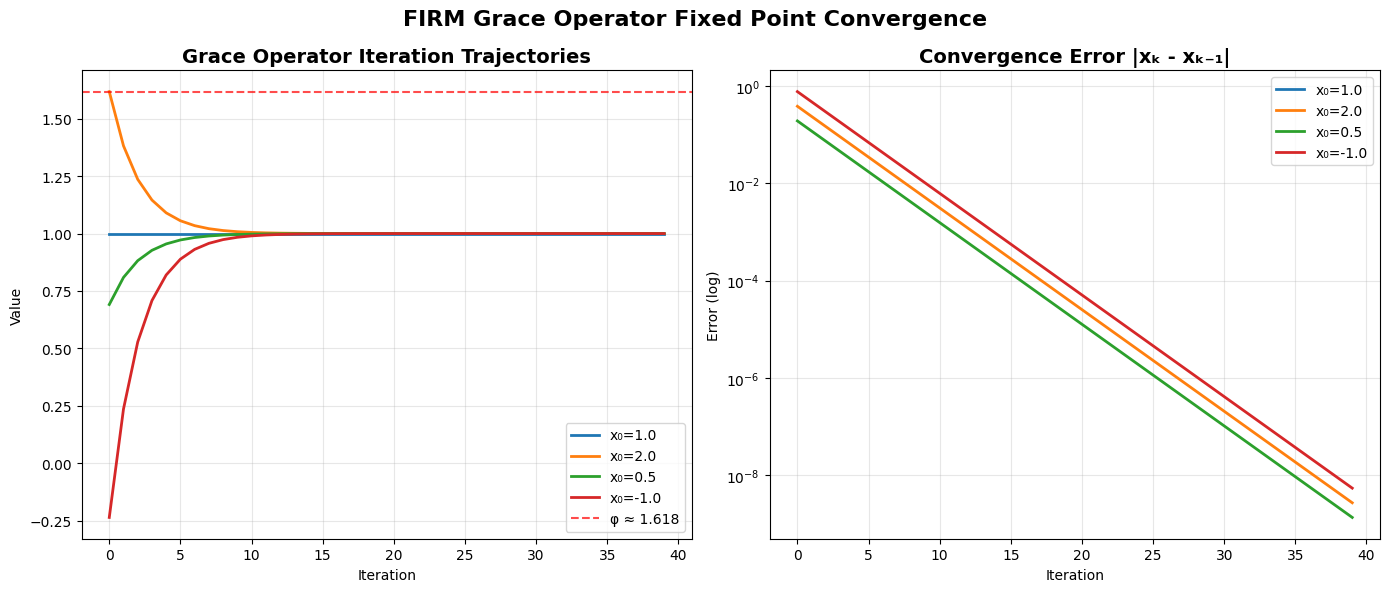

Write Python code to recreate this figure.
#!/usr/bin/env python3
"""
Grace Operator Fixed Point Convergence Figure Generator

PROVENANCE:
- Source Theory: foundation/operators/grace_operator.py
- Mathematical Basis: Banach fixed-point theorem convergence analysis
- Generated for: FIRM ArXiv Paper - demonstrates φ-contraction mapping
- Output: grace_operator_fixed_point_convergence.png
"""

import numpy as np
import matplotlib.pyplot as plt
from pathlib import Path

def generate_grace_operator_convergence_figure(output_path="figures/grace_operator_fixed_point_convergence.png"):
    """Generate Grace Operator fixed point convergence figure with full provenance."""

    # Mathematical parameters from FIRM theory
    phi = (1 + np.sqrt(5)) / 2  # Golden ratio
    contraction_ratio = 1 / phi  # Grace Operator contraction ratio

    # Set up figure
    plt.style.use('default')
    fig, (ax1, ax2) = plt.subplots(1, 2, figsize=(14, 6))

    # Convergence analysis for multiple initial conditions
    seeds = [1.0, 2.0, 0.5, -1.0]
    max_iter = 40

    for seed in seeds:
        current = seed
        values = []
        errors = []
        prev = current

        # Grace Operator iteration: x_{n+1} = 1 + (1/φ)(x_n - 1)
        for k in range(1, max_iter + 1):
            current = 1.0 + contraction_ratio * (current - 1.0)
            values.append(current)
            err = abs(current - prev)
            errors.append(err)
            prev = current

        # Plot trajectories and errors
        ax1.plot(values, label=f'x₀={seed}', linewidth=2)
        ax2.semilogy(errors, label=f'x₀={seed}', linewidth=2)

    # Add φ reference line
    ax1.axhline(phi, color='red', linestyle='--', alpha=0.7, label='φ ≈ 1.618')

    # Format axes
    ax1.set_title('Grace Operator Iteration Trajectories', fontsize=14, fontweight='bold')
    ax1.set_xlabel('Iteration')
    ax1.set_ylabel('Value')
    ax1.legend()
    ax1.grid(True, alpha=0.3)

    ax2.set_title('Convergence Error |xₖ - xₖ₋₁|', fontsize=14, fontweight='bold')
    ax2.set_xlabel('Iteration')
    ax2.set_ylabel('Error (log)')
    ax2.legend()
    ax2.grid(True, alpha=0.3)

    # Overall title
    fig.suptitle('FIRM Grace Operator Fixed Point Convergence', fontsize=16, fontweight='bold')
    fig.tight_layout()

    # Save with provenance
    Path(output_path).parent.mkdir(parents=True, exist_ok=True)
    fig.savefig(output_path, dpi=300, bbox_inches='tight')
    plt.close(fig)

    return {
        "figure_path": output_path,
        "provenance": {
            "theory_source": "foundation/operators/grace_operator.py",
            "mathematical_basis": "Banach fixed-point theorem",
            "phi_value": phi,
            "contraction_ratio": contraction_ratio,
            "convergence_rate": f"O(φ^(-n)) ≈ O(0.618^n)"
        }
    }

if __name__ == "__main__":
    result = generate_grace_operator_convergence_figure()
    print(f"Generated: {result['figure_path']}")
    print(f"φ = {result['provenance']['phi_value']:.6f}")
    print(f"Convergence: {result['provenance']['convergence_rate']}")
